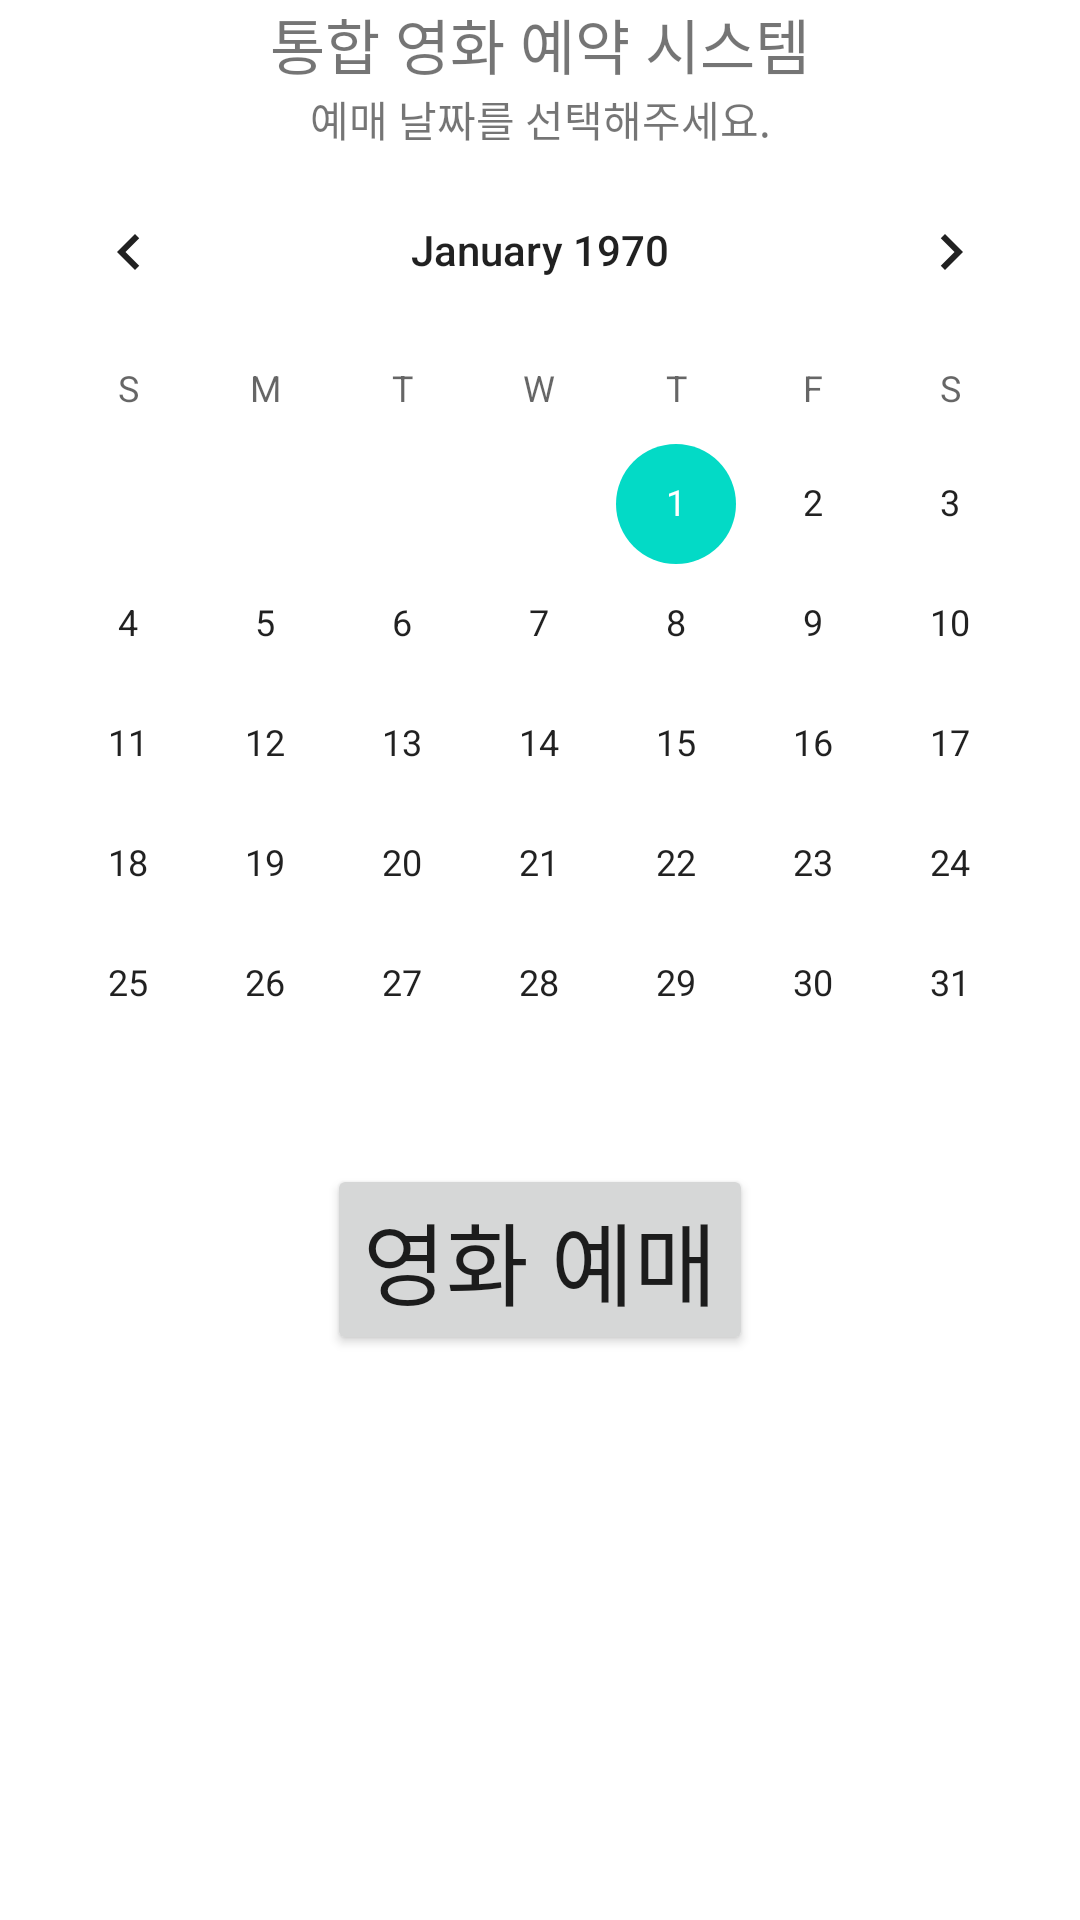

Write the Android layout XML for this screen, with the resource values it uses.
<!-- AndroidManifest.xml: application theme Theme.MaterialComponents.Light.NoActionBar -->
<!-- res/layout/fragment1.xml -->
<?xml version="1.0" encoding="utf-8"?>
<LinearLayout xmlns:android="http://schemas.android.com/apk/res/android"
    android:orientation="vertical" android:layout_width="match_parent"
    android:layout_height="match_parent">
    <LinearLayout
        android:layout_width="match_parent"
        android:layout_height="match_parent"
        android:orientation="vertical">

        <TextView
            android:layout_width="match_parent"
            android:layout_height="wrap_content"
            android:text="통합 영화 예약 시스템"
            android:gravity="center"
            android:textSize="20dp"></TextView>

        <TextView
            android:layout_width="match_parent"
            android:layout_height="wrap_content"
            android:text="예매 날짜를 선택해주세요."
            android:gravity="center"></TextView>

        <CalendarView
            android:layout_width="match_parent"
            android:layout_height="wrap_content"
            android:id="@+id/CalView"></CalendarView>

        <Button
            android:layout_width="wrap_content"
            android:layout_height="wrap_content"
            android:layout_gravity="center"
            android:id="@+id/BtnMovie"
            android:text="영화 예매"
            android:textSize="30dp"></Button>

        <TextView
            android:layout_width="wrap_content"
            android:layout_height="wrap_content"
            android:id="@+id/textTicket"
            android:layout_gravity="center"
            android:textSize="17dp"></TextView>

    </LinearLayout>
</LinearLayout>
<!-- resources referenced by this layout -->
<resources>

</resources>
